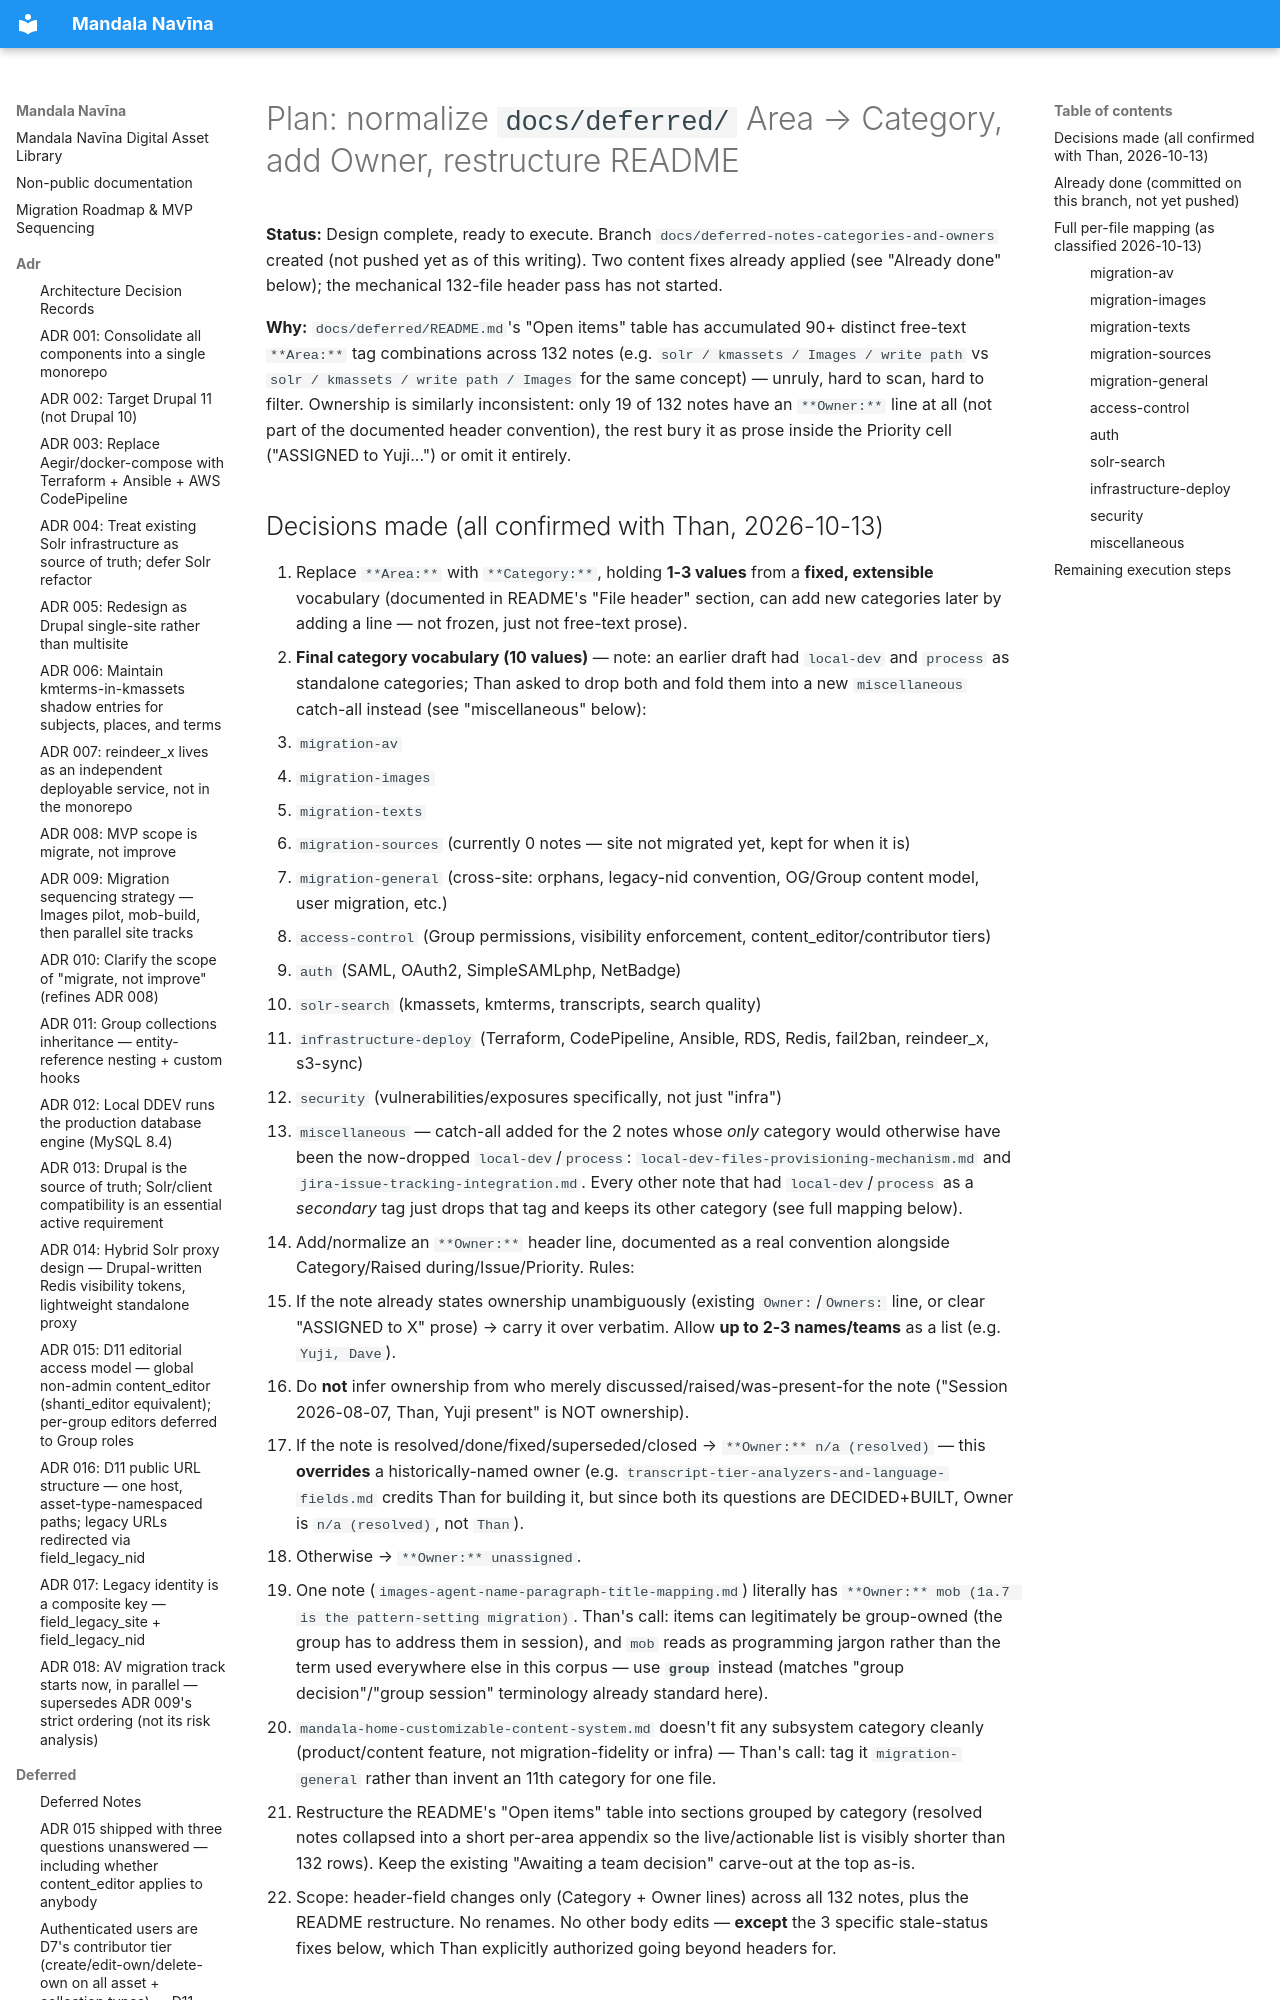

repository: uvalib/mandala-navina · page: planning/deferred-notes-categories-and-owners-plan/index.html · generator: mkdocs

# Plan: normalize `docs/deferred/` Area → Category, add Owner, restructure README

**Status:** Design complete, ready to execute. Branch `docs/deferred-notes-categories-and-owners`
created (not pushed yet as of this writing). Two content fixes already applied (see "Already
done" below); the mechanical 132-file header pass has not started.

**Why:** `docs/deferred/README.md`'s "Open items" table has accumulated 90+ distinct free-text
`**Area:**` tag combinations across 132 notes (e.g. `solr / kmassets / Images / write path` vs
`solr / kmassets / write path / Images` for the same concept) — unruly, hard to scan, hard to
filter. Ownership is similarly inconsistent: only 19 of 132 notes have an `**Owner:**` line at
all (not part of the documented header convention), the rest bury it as prose inside the
Priority cell ("ASSIGNED to Yuji...") or omit it entirely.
